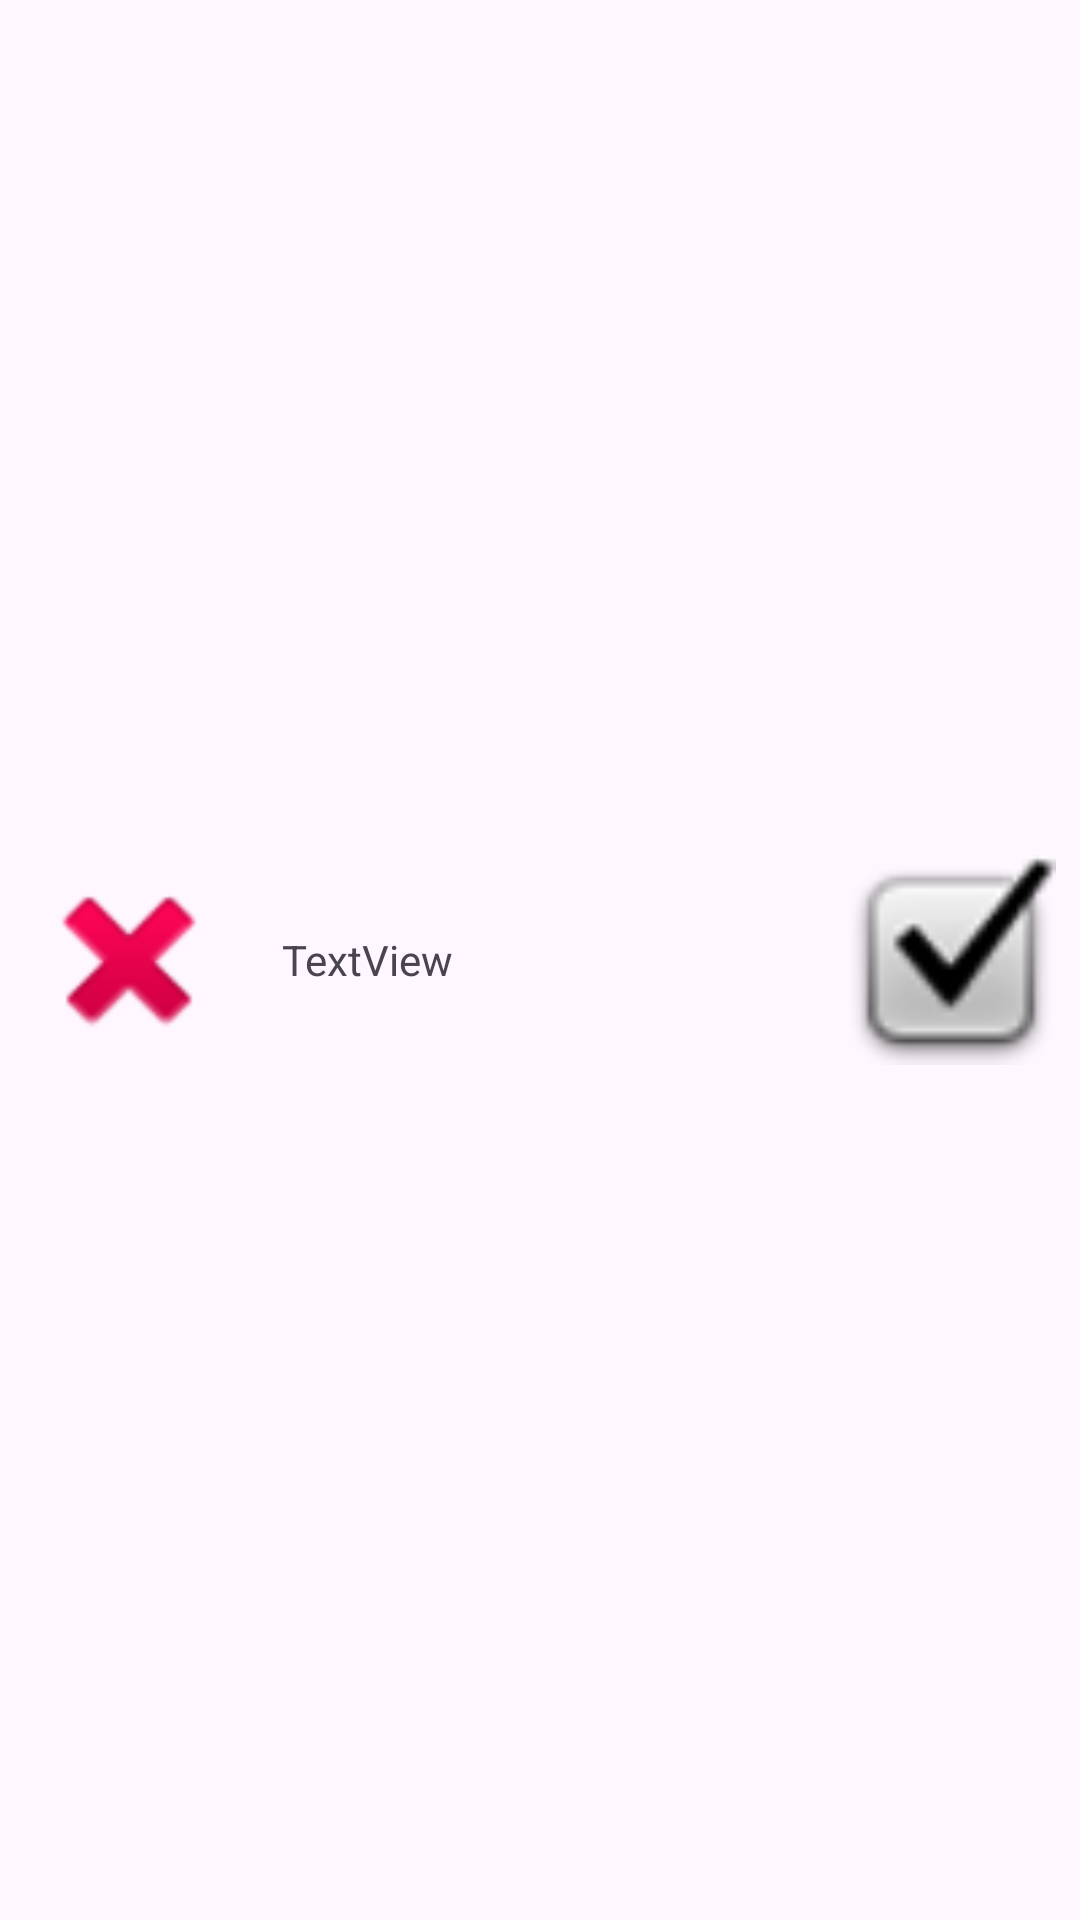

Here is an Android app screen rendered from its layout file. Give the layout XML and the strings, colors and styles it references.
<!-- AndroidManifest.xml: application theme Theme.NoteRecognition -->
<!-- res/layout/n_toolbar_list_modify.xml -->
<?xml version="1.0" encoding="utf-8"?>
<androidx.constraintlayout.widget.ConstraintLayout
    xmlns:android="http://schemas.android.com/apk/res/android"
    xmlns:app="http://schemas.android.com/apk/res-auto"
    android:layout_width="match_parent"
    android:layout_height="70dp"
    android:padding="8dp">

    <ImageView
        android:id="@+id/ivCancel"
        android:layout_width="70dp"
        android:layout_height="0dp"
        app:layout_constraintBottom_toBottomOf="parent"
        app:layout_constraintStart_toStartOf="parent"
        app:layout_constraintTop_toTopOf="parent"
        app:srcCompat="@android:drawable/ic_delete"
        android:contentDescription="Cancel" />

    <ImageView
        android:id="@+id/ivCheckAll"
        android:layout_width="70dp"
        android:layout_height="0dp"
        app:layout_constraintBottom_toBottomOf="parent"
        app:layout_constraintEnd_toEndOf="parent"
        app:layout_constraintTop_toTopOf="parent"
        app:srcCompat="@android:drawable/checkbox_on_background"
        android:contentDescription="Check all"/>

    <TextView
        android:id="@+id/tvCountChecked"
        android:layout_width="0dp"
        android:layout_height="0dp"
        android:gravity="center_vertical"
        android:paddingHorizontal="16dp"
        android:text="TextView"
        app:layout_constraintBottom_toBottomOf="parent"
        app:layout_constraintEnd_toStartOf="@+id/ivCheckAll"
        app:layout_constraintStart_toEndOf="@+id/ivCancel"
        app:layout_constraintTop_toTopOf="parent" />
</androidx.constraintlayout.widget.ConstraintLayout>
<!-- resources referenced by this layout -->
<resources>
  <style name="Theme.NoteRecognition" parent="Base.Theme.NoteRecognition" />
  <style name="Base.Theme.NoteRecognition" parent="Theme.Material3.DayNight.NoActionBar">
          
          
      </style>
</resources>
